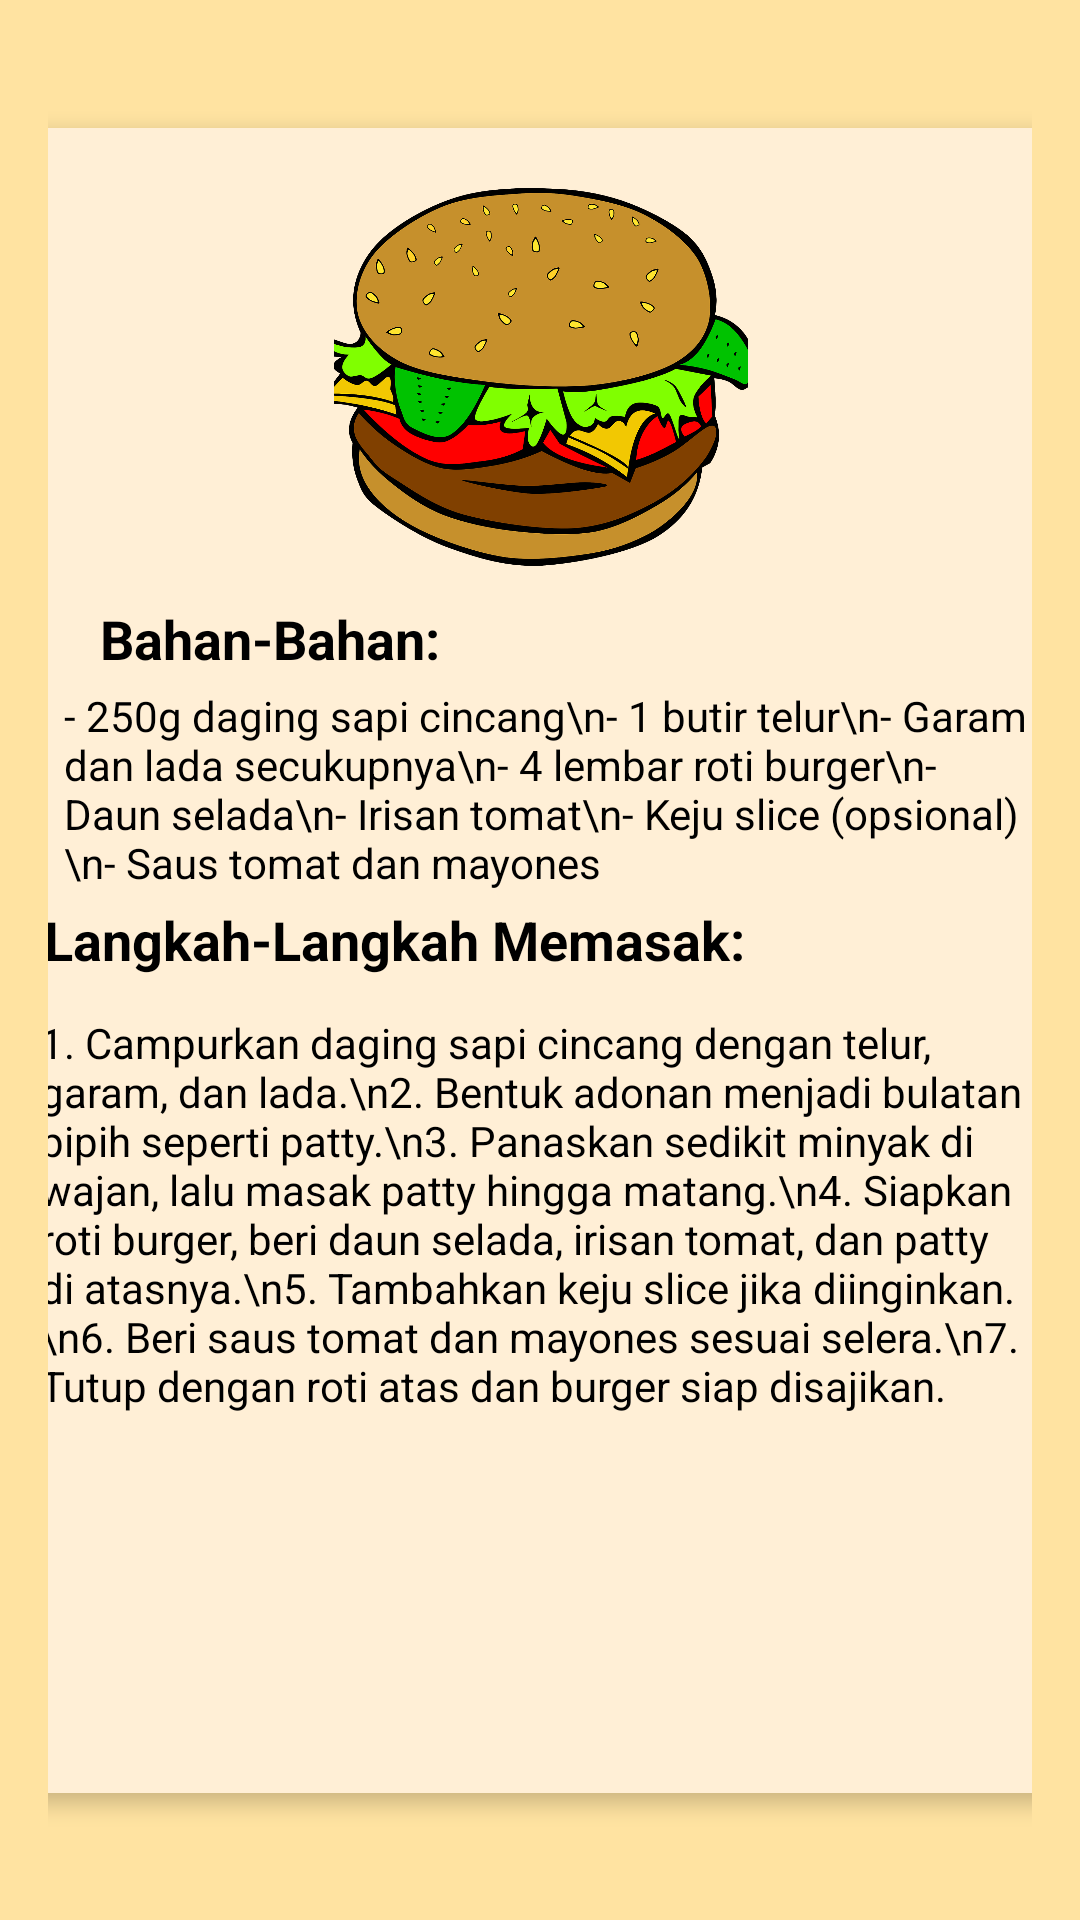

Reconstruct the res/layout file that produces this screen, plus the resources it refers to.
<!-- AndroidManifest.xml: application theme Theme.Project111 -->
<!-- res/layout/activity_resep_burger.xml -->
<androidx.constraintlayout.widget.ConstraintLayout xmlns:android="http://schemas.android.com/apk/res/android"
    xmlns:app="http://schemas.android.com/apk/res-auto"
    xmlns:tools="http://schemas.android.com/tools"
    android:layout_width="match_parent"
    android:layout_height="match_parent"
    android:padding="16dp"
    android:background="#FFE3A1">


    <androidx.cardview.widget.CardView
        android:id="@+id/recipe_card1"
        android:layout_width="366dp"
        android:layout_height="555dp"
        app:cardCornerRadius="16dp"
        app:cardElevation="4dp"
        app:layout_constraintBottom_toBottomOf="parent"
        app:layout_constraintEnd_toEndOf="parent"
        app:layout_constraintStart_toStartOf="parent"
        app:layout_constraintTop_toTopOf="parent">

        <androidx.constraintlayout.widget.ConstraintLayout
            android:layout_width="match_parent"
            android:layout_height="636dp"
            android:background="#FFEFD6"
            android:padding="16dp">


            <ImageView
                android:id="@+id/img_recipe1"
                android:layout_width="138dp"
                android:layout_height="126dp"
                android:layout_marginTop="4dp"
                android:scaleType="centerCrop"
                android:src="@drawable/burger"
                app:layout_constraintEnd_toEndOf="parent"
                app:layout_constraintStart_toStartOf="parent"
                app:layout_constraintTop_toTopOf="parent" />

            <TextView
                android:id="@+id/tv_ingredients1"
                android:layout_width="wrap_content"
                android:layout_height="wrap_content"
                android:layout_marginTop="12dp"
                android:text="Bahan-Bahan:"
                android:textColor="#000000"
                android:textSize="18sp"
                android:textStyle="bold"
                app:layout_constraintEnd_toEndOf="parent"
                app:layout_constraintHorizontal_bias="0.09"
                app:layout_constraintStart_toStartOf="parent"
                app:layout_constraintTop_toBottomOf="@id/img_recipe1" />

            <TextView
                android:id="@+id/tv_ingredients_list1"
                android:layout_width="0dp"
                android:layout_height="wrap_content"
                android:layout_marginStart="8dp"
                android:layout_marginTop="4dp"
                android:text="- 250g daging sapi cincang\n- 1 butir telur\n- Garam dan lada secukupnya\n- 4 lembar roti burger\n- Daun selada\n- Irisan tomat\n- Keju slice (opsional)\n- Saus tomat dan mayones"
                android:textColor="#000000"
                android:textSize="14sp"
                app:layout_constraintEnd_toEndOf="parent"
                app:layout_constraintStart_toStartOf="parent"
                app:layout_constraintTop_toBottomOf="@id/tv_ingredients1" />



            <TextView
                android:id="@+id/tv_steps_title"
                android:layout_width="wrap_content"
                android:layout_height="wrap_content"
                android:layout_marginTop="4dp"
                android:text="Langkah-Langkah Memasak:"
                android:textColor="#000000"
                android:textSize="18sp"
                android:textStyle="bold"
                app:layout_constraintEnd_toEndOf="parent"
                app:layout_constraintHorizontal_bias="0.013"
                app:layout_constraintStart_toStartOf="parent"
                app:layout_constraintTop_toBottomOf="@id/tv_ingredients_list1" />

            <TextView
                android:id="@+id/tv_steps_list"
                android:layout_width="0dp"
                android:layout_height="wrap_content"
                android:layout_marginTop="4dp"
                android:text="1. Campurkan daging sapi cincang dengan telur, garam, dan lada.\n2. Bentuk adonan menjadi bulatan pipih seperti patty.\n3. Panaskan sedikit minyak di wajan, lalu masak patty hingga matang.\n4. Siapkan roti burger, beri daun selada, irisan tomat, dan patty di atasnya.\n5. Tambahkan keju slice jika diinginkan.\n6. Beri saus tomat dan mayones sesuai selera.\n7. Tutup dengan roti atas dan burger siap disajikan."
                android:textColor="#000000"
                android:textSize="14sp"
                app:layout_constraintBottom_toBottomOf="parent"
                app:layout_constraintEnd_toEndOf="parent"
                app:layout_constraintStart_toStartOf="parent"
                app:layout_constraintTop_toBottomOf="@id/tv_steps_title"
                app:layout_constraintVertical_bias="0.043" />

        </androidx.constraintlayout.widget.ConstraintLayout>
    </androidx.cardview.widget.CardView>
</androidx.constraintlayout.widget.ConstraintLayout>
<!-- resources referenced by this layout -->
<resources>
  <!-- drawable burger: jpg bitmap (drawable-v24, 177540 bytes) -->
  <style name="Theme.Project111" parent="Theme.MaterialComponents.DayNight.DarkActionBar">
          
          <item name="colorPrimary">@android:color/holo_orange_dark</item>
          <item name="colorPrimaryVariant">@android:color/holo_orange_dark</item>
          <item name="colorOnPrimary">@color/white</item>
          
          <item name="colorSecondary">@color/teal_200</item>
          <item name="colorSecondaryVariant">@color/teal_700</item>
          <item name="colorOnSecondary">@color/black</item>
          
          <item name="android:statusBarColor">?attr/colorPrimaryVariant</item>
  
  
          
      </style>
  <color name="white">#FFFFFFFF</color>
  <color name="teal_200">#FF03DAC5</color>
  <color name="teal_700">#FF018786</color>
  <color name="black">#FF000000</color>
</resources>
